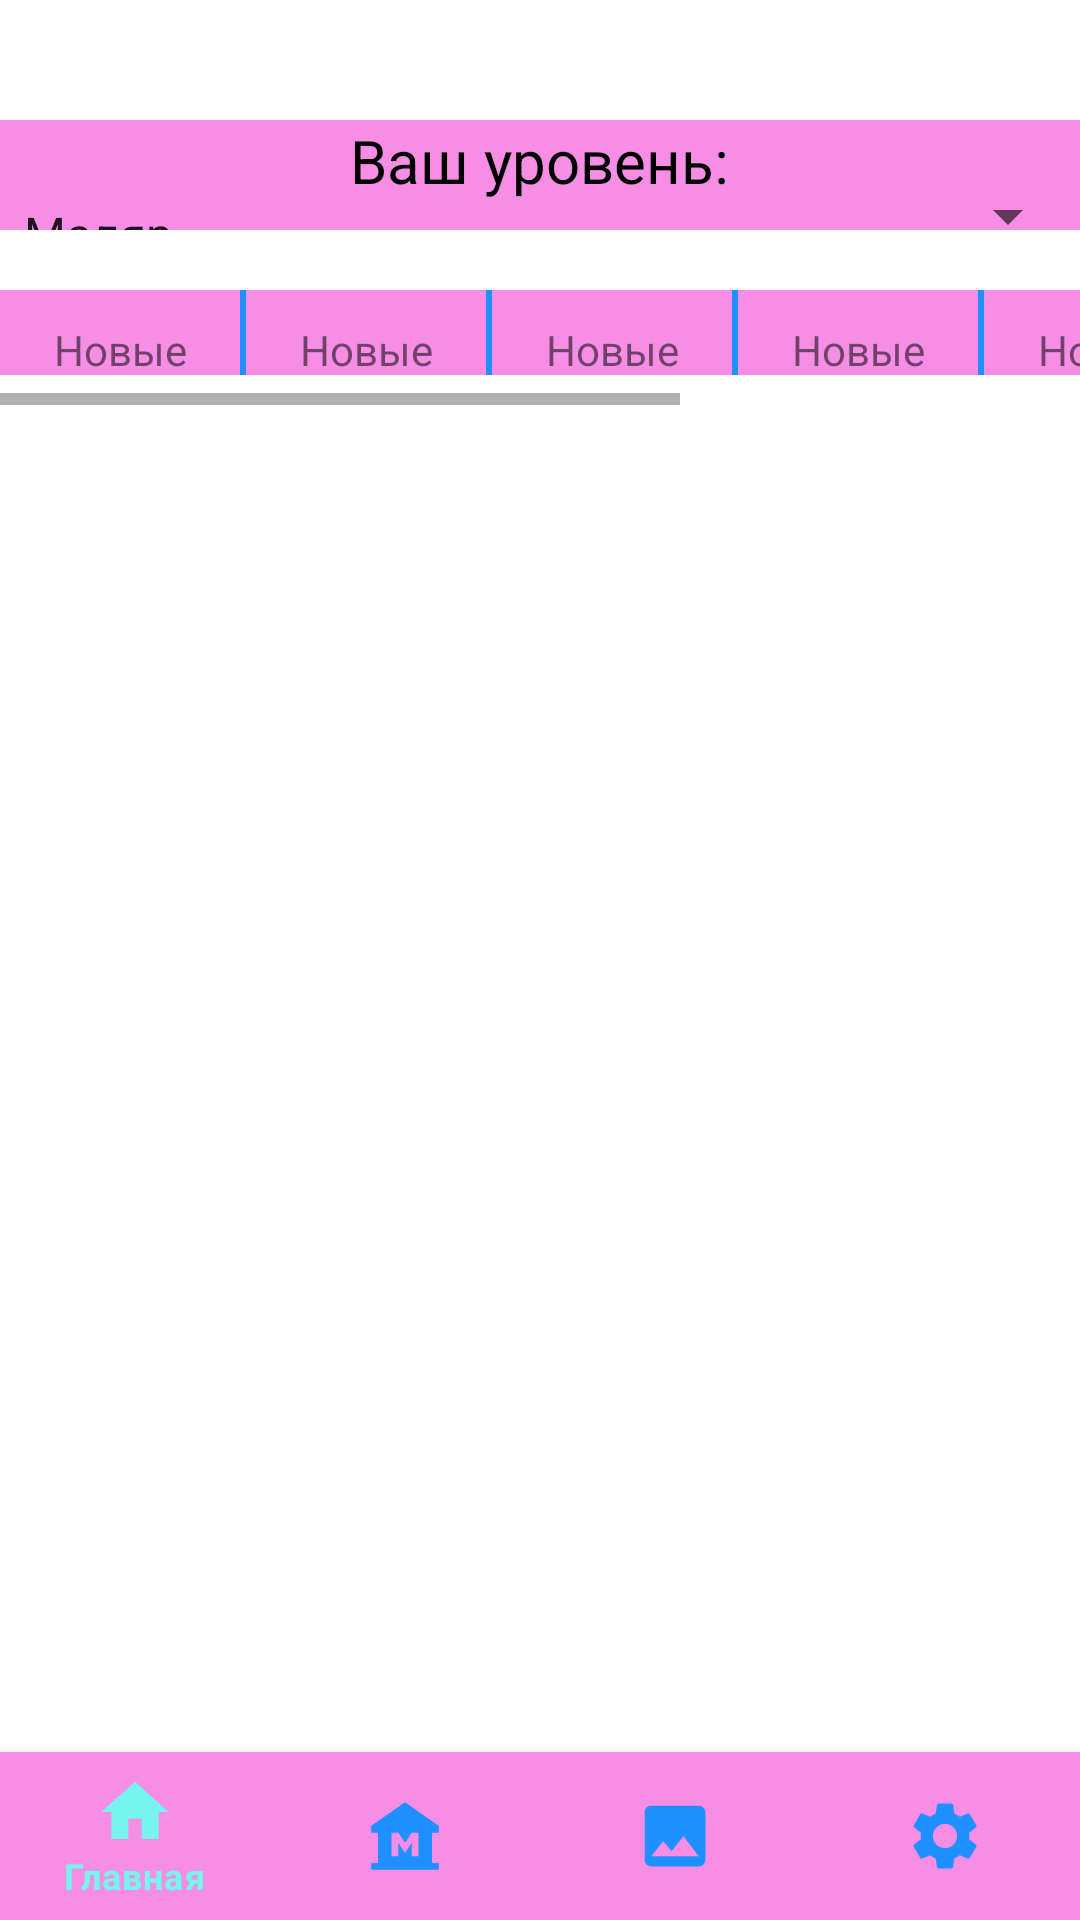

This screen was rendered from an Android layout file. Write that file and the resources it references.
<!-- AndroidManifest.xml: application theme FullScreen -->
<!-- res/layout/activity_main.xml -->
<?xml version="1.0" encoding="utf-8"?>
<LinearLayout
    xmlns:android="http://schemas.android.com/apk/res/android"
    xmlns:tools="http://schemas.android.com/tools"
    xmlns:app="http://schemas.android.com/apk/res-auto"

    android:orientation="vertical"
    android:layout_width="match_parent"
    android:layout_height="match_parent"
    tools:context=".MainActivity">


    <LinearLayout
        android:layout_width="match_parent"
        android:layout_height="fill_parent"
        android:layout_weight="1.45"
        android:orientation="vertical"
        android:layout_marginBottom="10dp"
        android:layout_marginTop="40dp"
        android:background="@color/pink">

        <TextView
            android:layout_width="wrap_content"
            android:layout_height="wrap_content"
            android:layout_gravity="center"
            android:text="Ваш уровень:"
            android:textColor="@color/black"
            android:textSize="20sp"
            app:layout_constraintEnd_toEndOf="parent"
            app:layout_constraintStart_toStartOf="parent"
            app:layout_constraintTop_toTopOf="parent">
        </TextView>

        <Spinner
            android:id="@+id/spinner"
            android:layout_width="match_parent"
            android:layout_height="wrap_content"
            android:entries="@array/Levels"
            android:spinnerMode="dialog" />
    </LinearLayout>
    <HorizontalScrollView
        android:layout_width="wrap_content"
        android:layout_height="wrap_content"
        android:layout_weight="1.55">
    <LinearLayout
        android:layout_width="wrap_content"
        android:layout_height="fill_parent"
        android:layout_marginBottom="10dp"
        android:layout_marginTop="10dp"
        android:orientation="horizontal"
        android:background="@color/pink">
        <TextView
            android:layout_width="80dp"
            android:layout_height="40dp"
            android:text="Новые"
            android:gravity="center">
        </TextView>
        <View
            android:layout_width="2dp"
            android:layout_height="wrap_content"
            android:background="@color/blue">
        </View>
        <TextView
            android:layout_width="80dp"
            android:layout_height="40dp"
            android:text="Новые"
            android:gravity="center">
        </TextView>
        <View
            android:layout_width="2dp"
            android:layout_height="wrap_content"
            android:background="@color/blue">
        </View>
        <TextView
            android:layout_width="80dp"
            android:layout_height="40dp"
            android:text="Новые"
            android:gravity="center">
        </TextView>
        <View
            android:layout_width="2dp"
            android:layout_height="wrap_content"
            android:background="@color/blue">
        </View>
        <TextView
            android:layout_width="80dp"
            android:layout_height="40dp"
            android:text="Новые"
            android:gravity="center">
        </TextView>
        <View
            android:layout_width="2dp"
            android:layout_height="wrap_content"
            android:background="@color/blue">
        </View>
        <TextView
            android:layout_width="80dp"
            android:layout_height="40dp"
            android:text="Новые"
            android:gravity="center">
        </TextView>
        <View
            android:layout_width="2dp"
            android:layout_height="wrap_content"
            android:background="@color/blue">
        </View>
        <TextView
            android:layout_width="80dp"
            android:layout_height="40dp"
            android:text="Новые"
            android:gravity="center">
        </TextView>
        <View
            android:layout_width="2dp"
            android:layout_height="wrap_content"
            android:background="@color/blue">
        </View>
        <TextView
            android:layout_width="80dp"
            android:layout_height="40dp"
            android:text="Конец"
            android:gravity="center">
        </TextView>
    </LinearLayout>
    </HorizontalScrollView>


    <ScrollView
        android:layout_width="match_parent"
        android:layout_height="match_parent"
        android:layout_weight="0.5"
        android:scrollbars="vertical">
    <GridView
        android:id="@+id/gvImages"
        android:layout_width="match_parent"
        android:layout_height="match_parent"
        android:numColumns="3"
        android:columnWidth="90dp"
        android:horizontalSpacing="10dp"
        android:verticalSpacing="10dp"
        android:gravity="center"
        android:stretchMode="columnWidth">
    </GridView>
    </ScrollView>
    <com.google.android.material.bottomnavigation.BottomNavigationView
        android:id="@+id/bottomNavigationView"
        android:layout_width="match_parent"
        android:layout_height="wrap_content"
        app:itemBackground="@color/pink"
        app:itemTextColor="@drawable/selector"
        app:itemIconTint="@drawable/selector"
        app:menu="@menu/bottom_nav_menu"
        android:layout_alignParentBottom="true"/>

</LinearLayout>
<!-- resources referenced by this layout -->
<resources>
  <string-array name="Levels">
          <item>Маляр</item>
          <item>Начинающий художник</item>
          <item>Свободный художник</item>
          <item>Любитель красок</item>
          <item>Практикующий художник</item>
          <item>Ценитель живописи</item>
          <item>Умелец</item>
          <item>Чудодей</item>
          <item>Мастер кисти</item>
          <item>Картинный гуру</item>
      </string-array>
  <color name="black">#FF000000</color>
  <color name="blue">#1e90ff</color>
  <color name="pink">#F58EE4</color>
  <!-- drawable selector (drawable) -->
  <?xml version="1.0" encoding="utf-8"?>
  <selector xmlns:android="http://schemas.android.com/apk/res/android">
      <item android:state_selected="true"
          android:color="@color/blue_light"/>
      <item
          android:state_selected="false"
          android:color="@color/blue"/>
  </selector>
  <style name="FullScreen" parent="AppTheme">
          <item name="android:windowFullscreen">true</item>
          <item name="windowNoTitle">true</item>
      </style>
  <color name="blue_light">#76F5EE</color>
  <style name="AppTheme" parent="Theme.MaterialComponents.DayNight.DarkActionBar">
          
          <item name="colorPrimary">@color/purple_500</item>
          <item name="colorPrimaryVariant">@color/purple_700</item>
          <item name="colorOnPrimary">@color/white</item>
          
          <item name="colorSecondary">@color/teal_200</item>
          <item name="colorSecondaryVariant">@color/teal_700</item>
          <item name="colorOnSecondary">@color/black</item>
          
          <item name="android:statusBarColor">?attr/colorPrimaryVariant</item>
          
      </style>
  <color name="purple_500">#FF6200EE</color>
  <color name="purple_700">#FF3700B3</color>
  <color name="white">#FFFFFFFF</color>
  <color name="teal_200">#FF03DAC5</color>
  <color name="teal_700">#FF018786</color>
</resources>
